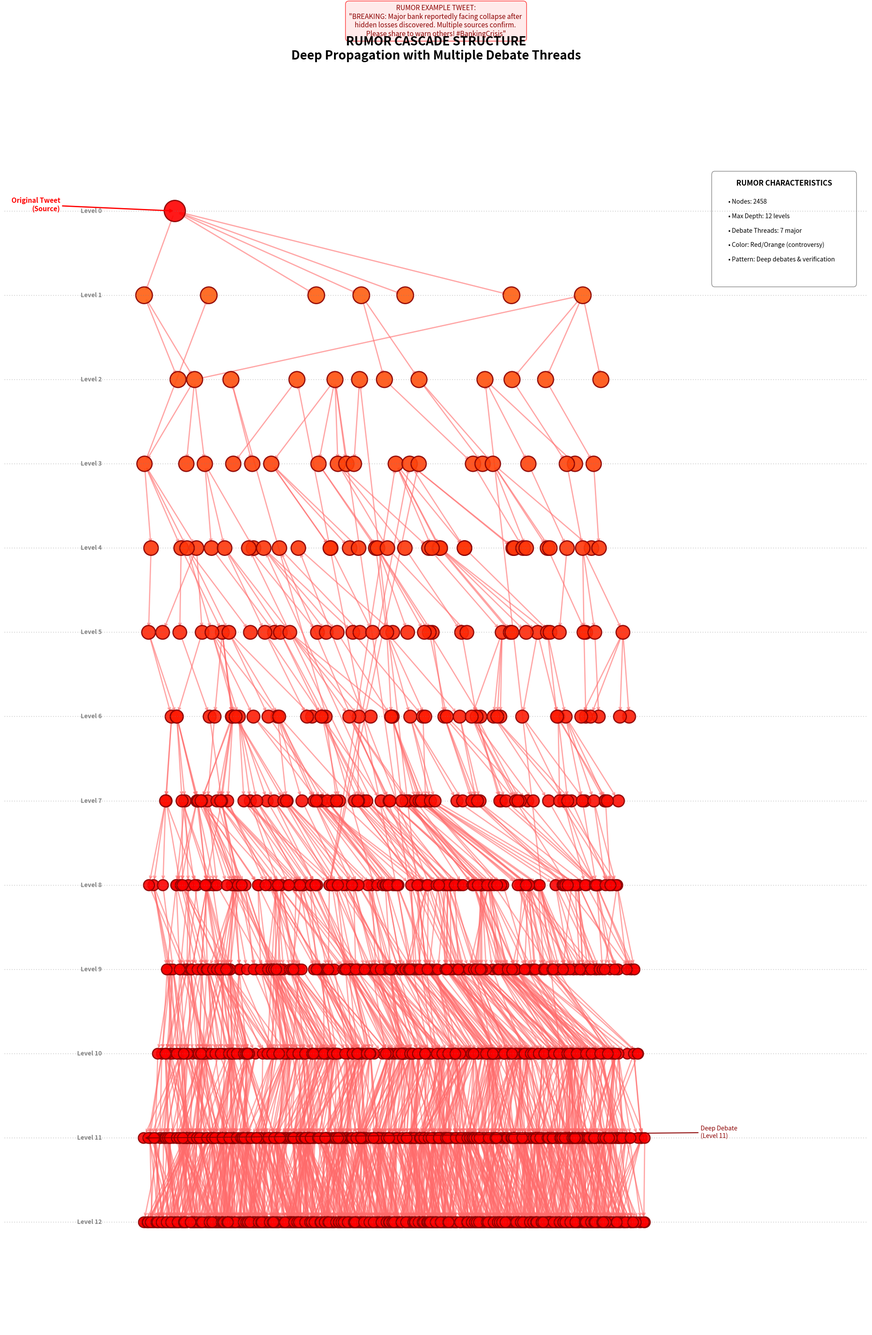

Generate this figure with matplotlib: (Note: this script raises an exception after producing the figure.)
#!/usr/bin/env python3
"""
Create a deep cascade visualization for rumor propagation.
Emphasizes the depth and complexity of rumor cascades with multiple debate threads.
"""

import networkx as nx
import matplotlib.pyplot as plt
import numpy as np
from matplotlib.patches import FancyBboxPatch
import random

def create_rumor_cascade():
    """Create a deep, complex cascade structure typical of rumors."""
    G = nx.DiGraph()
    
    # Root node (original tweet)
    G.add_node(0, level=0, debate_thread=0, timestamp=0)
    
    node_id = 1
    
    # Create main debate threads with different depths (8-12 levels for VERY deep tree)
    main_threads = [
        {'depth': 12, 'branch_prob': 0.6, 'multi_response_prob': 0.5},  # Very long debate
        {'depth': 10, 'branch_prob': 0.5, 'multi_response_prob': 0.45},  # Extended discussion
        {'depth': 9, 'branch_prob': 0.45, 'multi_response_prob': 0.4},   # Deep questioning
        {'depth': 8, 'branch_prob': 0.4, 'multi_response_prob': 0.35},   # Verification attempts
        {'depth': 7, 'branch_prob': 0.35, 'multi_response_prob': 0.3},   # Counter-arguments
        {'depth': 8, 'branch_prob': 0.5, 'multi_response_prob': 0.4},   # Additional debate
        {'depth': 6, 'branch_prob': 0.6, 'multi_response_prob': 0.3},   # Side discussions
    ]
    
    for thread_id, thread in enumerate(main_threads):
        # Start each thread from root or early nodes
        parent = 0 if thread_id < 2 else random.choice(range(min(5, node_id)))
        current_branch = [parent]
        
        for level in range(1, thread['depth'] + 1):
            new_branch = []
            for parent_node in current_branch:
                # Determine number of responses (irregular branching)
                if random.random() < thread['multi_response_prob']:
                    num_responses = random.randint(2, 4)  # Multiple responses (debate)
                elif random.random() < thread['branch_prob']:
                    num_responses = 1  # Single response
                else:
                    num_responses = 0  # Dead end
                
                for _ in range(num_responses):
                    G.add_node(node_id, 
                             level=level,
                             debate_thread=thread_id,
                             timestamp=level * 100 + random.randint(0, 50))
                    G.add_edge(parent_node, node_id)
                    new_branch.append(node_id)
                    node_id += 1
            
            current_branch = new_branch
            if not current_branch:  # If branch died out, restart from another node
                if level < thread['depth'] - 1:
                    current_branch = [random.choice(list(G.nodes())[:max(1, node_id//2)])]
    
    # Add some cross-connections (debates referencing each other)
    nodes = list(G.nodes())
    for _ in range(5):
        if len(nodes) > 10:
            source = random.choice(nodes[5:])
            target = random.choice(nodes[5:])
            if source != target and not G.has_edge(source, target):
                G.add_edge(source, target, cross_reference=True)
    
    return G

def create_hierarchical_positions(G):
    """Create hierarchical positions for nodes based on their levels."""
    pos = {}
    levels = {}
    
    # Group nodes by level
    for node in G.nodes():
        level = G.nodes[node]['level']
        if level not in levels:
            levels[level] = []
        levels[level].append(node)
    
    # Position nodes
    for level, nodes in levels.items():
        n_nodes = len(nodes)
        for i, node in enumerate(nodes):
            # Spread nodes horizontally at each level
            x = (i - n_nodes / 2) * (10 / max(1, n_nodes)) + random.uniform(-0.5, 0.5)
            y = -level * 3  # Vertical spacing between levels
            pos[node] = (x, y)
    
    return pos

def visualize_rumor_cascade(G):
    """Create a visualization emphasizing depth and debate structure."""
    # Calculate max depth to adjust figure size
    max_depth = max(G.nodes[n]['level'] for n in G.nodes())
    fig_height = max(24, max_depth * 2.5)  # Dynamic height based on depth
    
    fig, ax = plt.subplots(figsize=(20, fig_height))
    
    # Calculate positions using custom hierarchical layout to emphasize depth
    pos = create_hierarchical_positions(G)
    
    # Normalize positions for better visualization
    positions = np.array(list(pos.values()))
    min_pos = positions.min(axis=0)
    max_pos = positions.max(axis=0)
    scale = max_pos - min_pos
    
    if scale[0] > 0 and scale[1] > 0:
        for node in pos:
            x, y = pos[node]
            # Adjust scaling to show all nodes properly
            pos[node] = ((x - min_pos[0]) / scale[0] * 18 + 1,
                         (y - min_pos[1]) / scale[1] * (fig_height - 2) + 1)
    
    # Color scheme for rumor (red/orange gradient based on depth)
    node_colors = []
    node_sizes = []
    for node in G.nodes():
        level = G.nodes[node]['level']
        # Deeper nodes get darker red colors
        color_intensity = 0.3 + (level / 8) * 0.7
        if node == 0:  # Root node
            node_colors.append('#FF0000')
            node_sizes.append(1200)
        else:
            # Gradient from orange to dark red based on depth
            red = min(1.0, 1.0)
            green = min(1.0, max(0, 0.6 * (1 - color_intensity)))
            blue = min(1.0, max(0, 0.1 * (1 - color_intensity)))
            node_colors.append((red, green, blue))
            # Smaller nodes as we go deeper (but ensure minimum size)
            node_sizes.append(max(300, 800 - level * 60))
    
    # Draw edges with varying styles
    regular_edges = [(u, v) for u, v in G.edges() if not G.edges[u, v].get('cross_reference', False)]
    cross_edges = [(u, v) for u, v in G.edges() if G.edges[u, v].get('cross_reference', False)]
    
    # Regular edges (tree structure)
    nx.draw_networkx_edges(G, pos, 
                          edgelist=regular_edges,
                          edge_color='#FF6B6B',
                          width=2,
                          alpha=0.6,
                          arrows=True,
                          arrowsize=10,
                          arrowstyle='->')
    
    # Cross-reference edges (debates)
    if cross_edges:
        nx.draw_networkx_edges(G, pos,
                              edgelist=cross_edges,
                              edge_color='#FF9999',
                              width=1,
                              alpha=0.4,
                              style='dashed',
                              arrows=True,
                              arrowsize=8)
    
    # Draw nodes
    nx.draw_networkx_nodes(G, pos,
                          node_color=node_colors,
                          node_size=node_sizes,
                          alpha=0.9,
                          edgecolors='darkred',
                          linewidths=2)
    
    # Add level indicators
    levels = {}
    for node in G.nodes():
        level = G.nodes[node]['level']
        if level not in levels:
            levels[level] = []
        levels[level].append(pos[node][1])
    
    # Draw level lines and labels
    for level, y_positions in levels.items():
        if y_positions:
            avg_y = np.mean(y_positions)
            ax.axhline(y=avg_y, color='gray', linestyle=':', alpha=0.3)
            ax.text(-0.5, avg_y, f'Level {level}', 
                   fontsize=10, ha='right', va='center',
                   color='gray', fontweight='bold')
    
    # Get all positions for calculating plot area
    all_x = [pos[n][0] for n in G.nodes()]
    all_y = [pos[n][1] for n in G.nodes()]
    
    # Add title at the top with more padding
    ax.set_title('RUMOR CASCADE STRUCTURE\nDeep Propagation with Multiple Debate Threads',
                fontsize=20, fontweight='bold', pad=30, y=1.02)
    
    # Add example tweet content at the very top
    tweet_text = 'RUMOR EXAMPLE TWEET:\n"BREAKING: Major bank reportedly facing collapse after \nhidden losses discovered. Multiple sources confirm. \nPlease share to warn others! #BankingCrisis"'
    ax.text(0.5, 1.08, tweet_text, 
            transform=ax.transAxes, ha='center', va='top',
            fontsize=11, style='italic', color='darkred',
            bbox=dict(boxstyle='round,pad=0.5', facecolor='#FFE5E5', edgecolor='red', alpha=0.8))
    
    # Add legend box - position it in the top-right corner, outside the tree area
    legend_x = max(all_x) + 3  # Move further right
    legend_y = max(all_y) + 1  # Move up
    
    legend_box = FancyBboxPatch((legend_x - 0.5, legend_y - 3), 5, 3,
                                boxstyle="round,pad=0.1",
                                facecolor='white',
                                edgecolor='gray',
                                alpha=0.95)
    ax.add_patch(legend_box)
    
    ax.text(legend_x + 2, legend_y - 0.3, 'RUMOR CHARACTERISTICS', fontsize=12, fontweight='bold', ha='center')
    ax.text(legend_x, legend_y - 0.8, f'• Nodes: {G.number_of_nodes()}', fontsize=10)
    ax.text(legend_x, legend_y - 1.2, f'• Max Depth: {max(G.nodes[n]["level"] for n in G.nodes())} levels', fontsize=10)
    ax.text(legend_x, legend_y - 1.6, f'• Debate Threads: 7 major', fontsize=10)
    ax.text(legend_x, legend_y - 2.0, '• Color: Red/Orange (controversy)', fontsize=10)
    ax.text(legend_x, legend_y - 2.4, '• Pattern: Deep debates & verification', fontsize=10)
    
    # Add source annotation to the left side (not overlapping)
    source_x = min(all_x) - 3
    ax.annotate('Original Tweet\n(Source)', xy=pos[0], 
                xytext=(source_x, pos[0][1]),
                arrowprops=dict(arrowstyle='->', color='red', lw=2),
                fontsize=11, fontweight='bold', color='red',
                ha='right')
    
    # Find and annotate deep debate threads - position to the right
    deepest_level = max(G.nodes[n]['level'] for n in G.nodes())
    deepest_nodes = [n for n in G.nodes() if G.nodes[n]['level'] >= deepest_level - 1]
    if deepest_nodes:
        # Choose a node that's more centered horizontally
        sample_deep = min(deepest_nodes, key=lambda n: abs(pos[n][0]))
        deep_x = max(all_x) + 2
        ax.annotate(f'Deep Debate\n(Level {G.nodes[sample_deep]["level"]})', xy=pos[sample_deep], 
                   xytext=(deep_x, pos[sample_deep][1]),
                   arrowprops=dict(arrowstyle='->', color='darkred', lw=1.5),
                   fontsize=10, color='darkred',
                   ha='left')
    
    # Style the plot - adjust limits to show ALL nodes and annotations
    x_margin = 5  # Increased to accommodate side annotations
    y_margin = 3
    ax.set_xlim(min(all_x) - x_margin, max(all_x) + x_margin + 3)
    ax.set_ylim(min(all_y) - y_margin, max(all_y) + y_margin)
    ax.axis('off')
    ax.set_facecolor('#FFF5F5')
    fig.patch.set_facecolor('white')
    
    plt.tight_layout()
    return fig

def main():
    """Generate and save rumor cascade visualization."""
    print("Generating deep rumor cascade structure...")
    
    # Set seed for reproducibility
    random.seed(42)
    np.random.seed(42)
    
    # Create cascade
    G = create_rumor_cascade()
    print(f"Created cascade with {G.number_of_nodes()} nodes")
    print(f"Maximum depth: {max(G.nodes[n]['level'] for n in G.nodes())} levels")
    
    # Visualize
    print("Creating visualization...")
    fig = visualize_rumor_cascade(G)
    
    # Save
    output_path = 'visualizations/rumor_cascade_deep.png'
    fig.savefig(output_path, dpi=300, bbox_inches='tight', facecolor='white')
    print(f"Visualization saved to {output_path}")
    
    # Also save a PDF version
    output_pdf = 'visualizations/rumor_cascade_deep.pdf'
    fig.savefig(output_pdf, bbox_inches='tight', facecolor='white')
    print(f"PDF version saved to {output_pdf}")
    
    plt.show()

if __name__ == "__main__":
    main()
